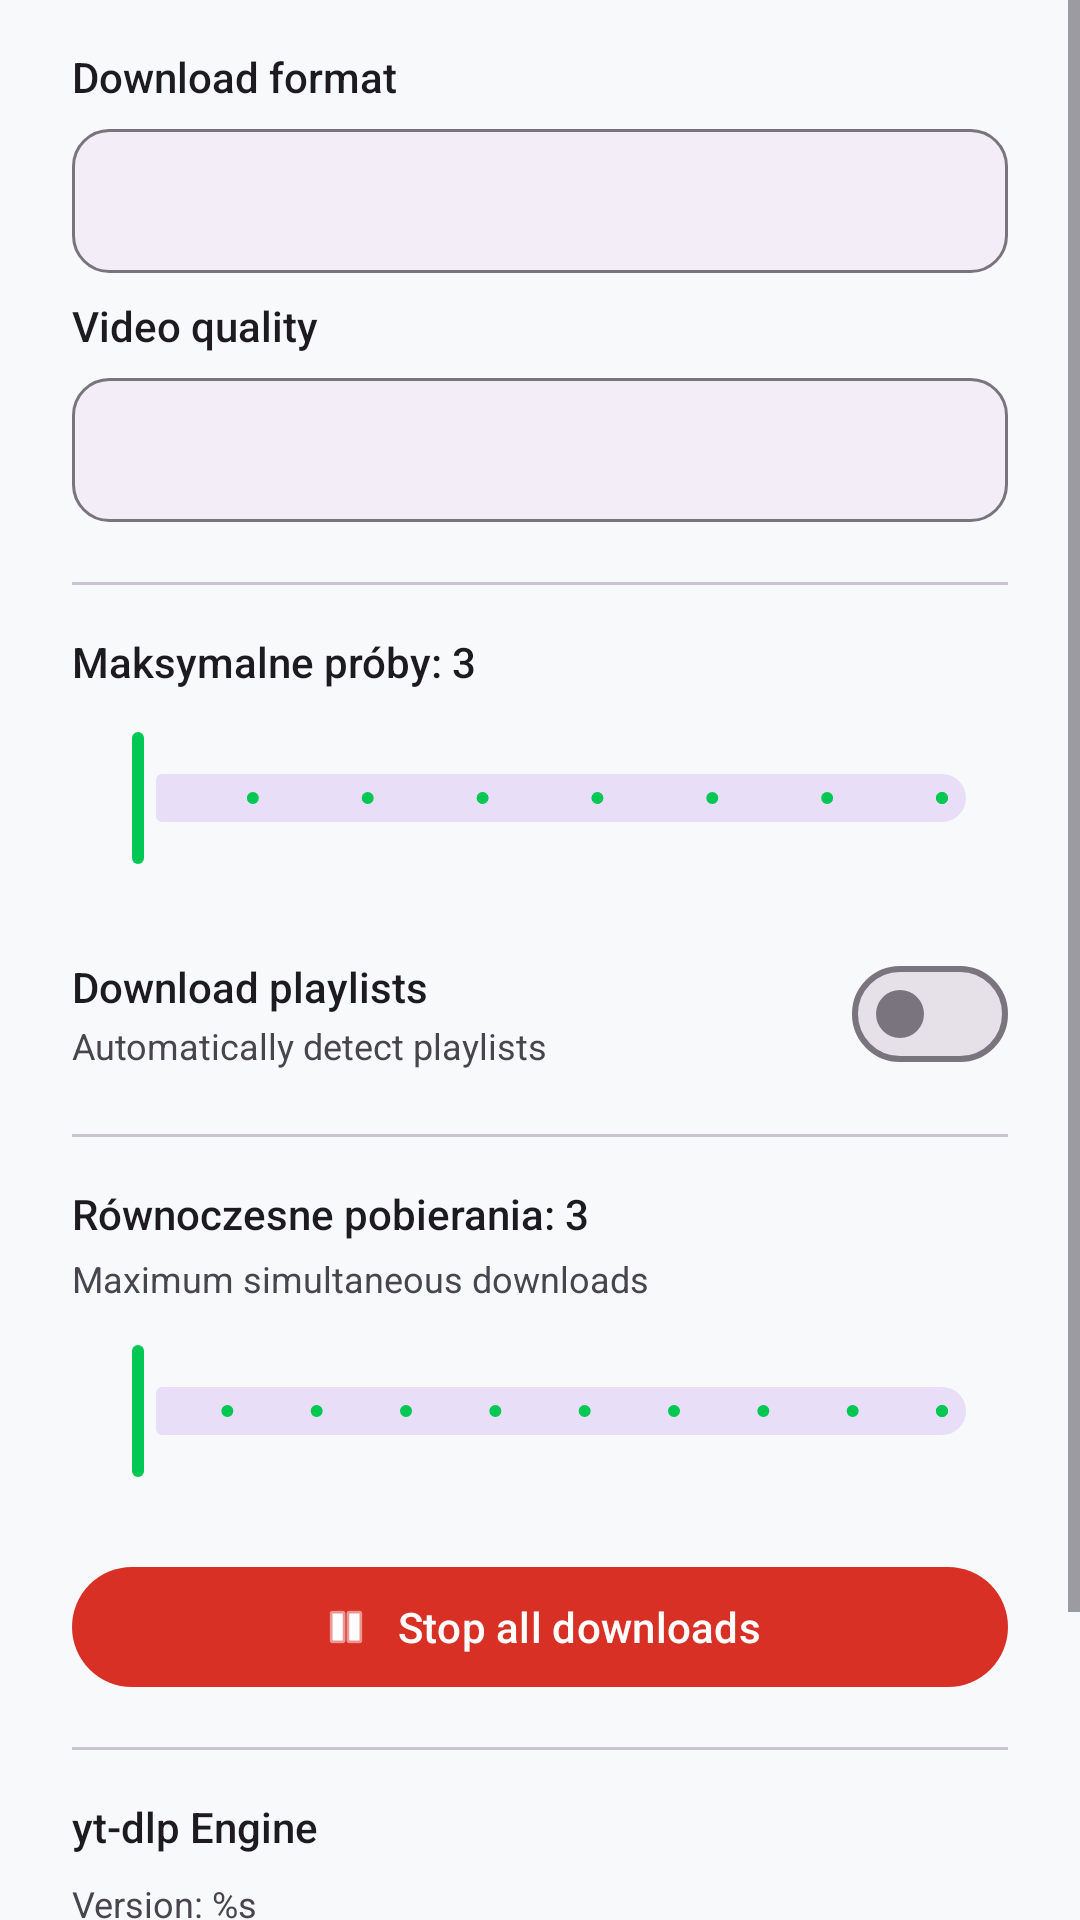

This screen was rendered from an Android layout file. Write that file and the resources it references.
<!-- AndroidManifest.xml: application theme Theme.Everyload -->
<!-- res/layout/dialog_settings.xml -->
<?xml version="1.0" encoding="utf-8"?>
<ScrollView xmlns:android="http://schemas.android.com/apk/res/android"
    xmlns:app="http://schemas.android.com/apk/res-auto"
    android:layout_width="match_parent"
    android:layout_height="wrap_content">

    <LinearLayout
        android:layout_width="match_parent"
        android:layout_height="wrap_content"
        android:orientation="vertical"
        android:paddingStart="24dp"
        android:paddingEnd="24dp"
        android:paddingTop="8dp"
        android:paddingBottom="24dp">

        
        <TextView
            android:layout_width="wrap_content"
            android:layout_height="wrap_content"
            android:text="@string/settings_format"
            android:textSize="14sp"
            android:fontFamily="sans-serif-medium"
            android:textColor="?attr/colorOnSurface"
            android:layout_marginBottom="8dp"
            android:layout_marginTop="8dp" />

        <Spinner
            android:id="@+id/formatSpinner"
            android:layout_width="match_parent"
            android:layout_height="48dp"
            android:background="@drawable/spinner_background"
            android:paddingStart="12dp"
            android:paddingEnd="12dp"
            android:layout_marginBottom="8dp" />
        
        
        <TextView
            android:id="@+id/ffmpegWarning"
            android:layout_width="match_parent"
            android:layout_height="wrap_content"
            android:layout_marginBottom="16dp"
            android:textSize="12sp"
            android:textColor="@color/status_warning"
            android:visibility="gone"
            android:fontFamily="sans-serif"
            android:gravity="start" />

        
        <TextView
            android:layout_width="wrap_content"
            android:layout_height="wrap_content"
            android:text="@string/settings_quality"
            android:textSize="14sp"
            android:fontFamily="sans-serif-medium"
            android:textColor="?attr/colorOnSurface"
            android:layout_marginBottom="8dp" />

        <Spinner
            android:id="@+id/qualitySpinner"
            android:layout_width="match_parent"
            android:layout_height="48dp"
            android:background="@drawable/spinner_background"
            android:paddingStart="12dp"
            android:paddingEnd="12dp"
            android:layout_marginBottom="20dp" />

        
        <View
            android:layout_width="match_parent"
            android:layout_height="1dp"
            android:background="?attr/colorOutlineVariant"
            android:layout_marginBottom="16dp" />

        
        <TextView
            android:id="@+id/attemptsText"
            android:layout_width="wrap_content"
            android:layout_height="wrap_content"
            android:text="Maksymalne próby: 3"
            android:textSize="14sp"
            android:fontFamily="sans-serif-medium"
            android:textColor="?attr/colorOnSurface"
            android:layout_marginBottom="12dp" />

        <com.google.android.material.slider.Slider
            android:id="@+id/attemptsSeekBar"
            android:layout_width="match_parent"
            android:layout_height="wrap_content"
            android:valueFrom="1"
            android:valueTo="8"
            android:stepSize="1"
            android:layout_marginBottom="16dp" />

        
        <LinearLayout
            android:layout_width="match_parent"
            android:layout_height="wrap_content"
            android:orientation="horizontal"
            android:gravity="center_vertical"
            android:paddingTop="8dp"
            android:paddingBottom="8dp">

            <LinearLayout
                android:layout_width="0dp"
                android:layout_height="wrap_content"
                android:layout_weight="1"
                android:orientation="vertical">

                <TextView
                    android:layout_width="wrap_content"
                    android:layout_height="wrap_content"
                    android:text="@string/settings_playlist"
                    android:textSize="14sp"
                    android:fontFamily="sans-serif-medium"
                    android:textColor="?attr/colorOnSurface" />

                <TextView
                    android:layout_width="wrap_content"
                    android:layout_height="wrap_content"
                    android:text="@string/settings_playlist_desc"
                    android:textSize="12sp"
                    android:fontFamily="sans-serif"
                    android:textColor="?attr/colorOnSurfaceVariant"
                    android:layout_marginTop="2dp" />

            </LinearLayout>

            <com.google.android.material.materialswitch.MaterialSwitch
                android:id="@+id/playlistSwitch"
                android:layout_width="wrap_content"
                android:layout_height="wrap_content" />

        </LinearLayout>

        
        <View
            android:layout_width="match_parent"
            android:layout_height="1dp"
            android:background="?attr/colorOutlineVariant"
            android:layout_marginTop="8dp"
            android:layout_marginBottom="16dp" />

        
        <TextView
            android:id="@+id/concurrentDownloadsText"
            android:layout_width="wrap_content"
            android:layout_height="wrap_content"
            android:text="Równoczesne pobierania: 3"
            android:textSize="14sp"
            android:fontFamily="sans-serif-medium"
            android:textColor="?attr/colorOnSurface"
            android:layout_marginBottom="4dp" />
        
        <TextView
            android:layout_width="wrap_content"
            android:layout_height="wrap_content"
            android:text="@string/settings_concurrent_desc"
            android:textSize="12sp"
            android:fontFamily="sans-serif"
            android:textColor="?attr/colorOnSurfaceVariant"
            android:layout_marginBottom="12dp" />

        <com.google.android.material.slider.Slider
            android:id="@+id/concurrentDownloadsSeekBar"
            android:layout_width="match_parent"
            android:layout_height="wrap_content"
            android:valueFrom="1"
            android:valueTo="10"
            android:stepSize="1"
            android:layout_marginBottom="24dp" />

        
        <com.google.android.material.button.MaterialButton
            android:id="@+id/stopAllButton"
            android:layout_width="match_parent"
            android:layout_height="48dp"
            android:text="@string/settings_stop_all"
            android:textAllCaps="false"
            app:backgroundTint="@color/status_error"
            app:cornerRadius="24dp"
            app:icon="@android:drawable/ic_media_pause"
            app:iconGravity="textStart" />

        
        <View
            android:layout_width="match_parent"
            android:layout_height="1dp"
            android:background="?attr/colorOutlineVariant"
            android:layout_marginTop="16dp"
            android:layout_marginBottom="16dp" />

        
        <TextView
            android:layout_width="wrap_content"
            android:layout_height="wrap_content"
            android:text="@string/settings_ytdlp_section"
            android:textSize="14sp"
            android:fontFamily="sans-serif-medium"
            android:textColor="?attr/colorOnSurface"
            android:layout_marginBottom="8dp" />

        <TextView
            android:id="@+id/ytdlpVersionText"
            android:layout_width="wrap_content"
            android:layout_height="wrap_content"
            android:text="@string/settings_ytdlp_version"
            android:textSize="12sp"
            android:fontFamily="sans-serif"
            android:textColor="?attr/colorOnSurfaceVariant"
            android:layout_marginBottom="12dp" />

        <com.google.android.material.button.MaterialButton
            android:id="@+id/updateYtdlpButton"
            android:layout_width="match_parent"
            android:layout_height="48dp"
            android:text="@string/settings_update_ytdlp"
            android:textAllCaps="false"
            style="@style/Widget.Material3.Button.TonalButton"
            app:cornerRadius="24dp"
            app:icon="@android:drawable/stat_sys_download"
            app:iconGravity="textStart" />

        <TextView
            android:layout_width="match_parent"
            android:layout_height="wrap_content"
            android:text="@string/settings_ytdlp_info"
            android:textSize="11sp"
            android:fontFamily="sans-serif"
            android:textColor="?attr/colorOnSurfaceVariant"
            android:layout_marginTop="8dp" />

    </LinearLayout>

</ScrollView>
<!-- resources referenced by this layout -->
<resources>
  <color name="status_error">#D93025</color>
  <color name="status_warning">#F9AB00</color>
  <!-- drawable spinner_background (drawable) -->
  <?xml version="1.0" encoding="utf-8"?>
  <selector xmlns:android="http://schemas.android.com/apk/res/android">
      <item android:state_pressed="true">
          <shape android:shape="rectangle">
              <solid android:color="?attr/colorSurfaceContainerHigh" />
              <corners android:radius="12dp" />
              <stroke
                  android:width="1dp"
                  android:color="?attr/colorPrimary" />
          </shape>
      </item>
      <item android:state_focused="true">
          <shape android:shape="rectangle">
              <solid android:color="?attr/colorSurfaceContainer" />
              <corners android:radius="12dp" />
              <stroke
                  android:width="2dp"
                  android:color="?attr/colorPrimary" />
          </shape>
      </item>
      <item>
          <shape android:shape="rectangle">
              <solid android:color="?attr/colorSurfaceContainer" />
              <corners android:radius="12dp" />
              <stroke
                  android:width="1dp"
                  android:color="?attr/colorOutline" />
          </shape>
      </item>
  </selector>
  <string name="settings_concurrent_desc">Maximum simultaneous downloads</string>
  <string name="settings_format">Download format</string>
  <string name="settings_playlist">Download playlists</string>
  <string name="settings_playlist_desc">Automatically detect playlists</string>
  <string name="settings_quality">Video quality</string>
  <string name="settings_stop_all">Stop all downloads</string>
  <string name="settings_update_ytdlp">Update yt-dlp</string>
  <string name="settings_ytdlp_info">Update yt-dlp to download from more sites like Reddit, TikTok, Instagram, etc.</string>
  <string name="settings_ytdlp_section">yt-dlp Engine</string>
  <string name="settings_ytdlp_version">Version: %s</string>
  <style name="Theme.Everyload" parent="Base.Theme.Everyload" />
  <style name="Base.Theme.Everyload" parent="Theme.Material3.Light.NoActionBar">
          <item name="colorPrimary">@color/md_theme_primary</item>
          <item name="colorOnPrimary">@color/md_theme_onPrimary</item>
          <item name="colorPrimaryContainer">@color/md_theme_primaryContainer</item>
          <item name="colorOnPrimaryContainer">@color/md_theme_onPrimaryContainer</item>
          
          <item name="colorSecondary">@color/md_theme_secondary</item>
          <item name="colorOnSecondary">@color/md_theme_onSecondary</item>
          
          <item name="android:colorBackground">@color/md_theme_background</item>
          <item name="colorSurface">@color/md_theme_surface</item>
          <item name="colorSurfaceVariant">@color/md_theme_surfaceVariant</item>
          
          <item name="android:statusBarColor">@color/md_theme_background</item>
          <item name="android:windowLightStatusBar">true</item>
          <item name="android:navigationBarColor">@color/md_theme_background</item>
          <item name="android:windowLightNavigationBar">true</item>
          
          
          <item name="shapeAppearanceSmallComponent">@style/ShapeAppearance.Material3.Corner.Large</item>
          <item name="shapeAppearanceMediumComponent">@style/ShapeAppearance.Material3.Corner.ExtraLarge</item>
      </style>
  <color name="md_theme_primary">#00C853</color>
  <color name="md_theme_onPrimary">#FFFFFF</color>
  <color name="md_theme_primaryContainer">#B2DFDB</color>
  <color name="md_theme_onPrimaryContainer">#004D40</color>
  <color name="md_theme_secondary">#00897B</color>
  <color name="md_theme_onSecondary">#FFFFFF</color>
  <color name="md_theme_background">#F8F9FA</color>
  <color name="md_theme_surface">#FFFFFF</color>
  <color name="md_theme_surfaceVariant">#F1F3F4</color>
</resources>
